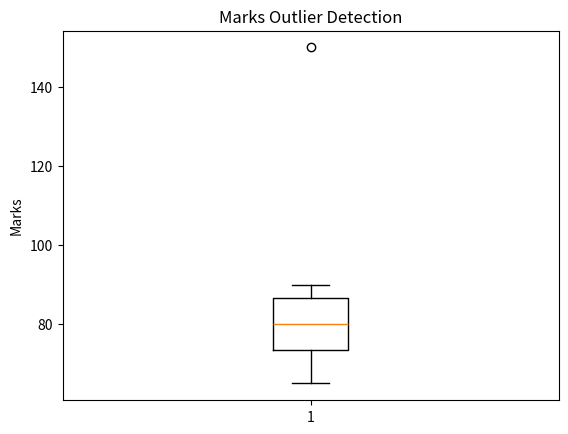

Write Python code to recreate this figure.
# Week 3 - Day 4 - Outlier Detection Basics
# Detect outliers using a box plot and the IQR method.

import pandas as pd
import matplotlib.pyplot as plt

data = {"Marks": [65, 70, 72, 75, 78, 80, 82, 85, 88, 90, 150]}
df = pd.DataFrame(data)

q1 = df["Marks"].quantile(0.25)
q3 = df["Marks"].quantile(0.75)
iqr = q3 - q1

lower_limit = q1 - 1.5 * iqr
upper_limit = q3 + 1.5 * iqr

outliers = df[(df["Marks"] < lower_limit) | (df["Marks"] > upper_limit)]

print("Q1:", q1)
print("Q3:", q3)
print("IQR:", iqr)
print("\nOutliers:")
print(outliers)

plt.boxplot(df["Marks"])
plt.title("Marks Outlier Detection")
plt.ylabel("Marks")
plt.show()
